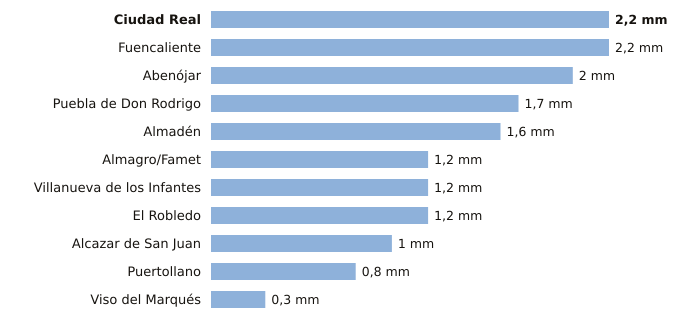

The data file committed next to this chart (first rows):
estacion, provincia, indicativo, mm_6_dias_anteriores, mm_hoy, mm_7_dias, horas_de_hoy
Ciudad Real, Ciudad Real, 4121, 2.2, 0.0, 2.2, 6
Fuencaliente, Ciudad Real, 5341C, 2.2, 0.0, 2.2, 4
Abenójar, Ciudad Real, 4210Y, 2.0, 0.0, 2.0, 6
Puebla de Don Rodrigo, Ciudad Real, 4220X, 1.7, 0.0, 1.7, 6
Almadén, Ciudad Real, 4300Y, 1.6, 0.0, 1.6, 3
Almagro/Famet, Ciudad Real, 4116I, 1.2, 0.0, 1.2, 5
Villanueva de los Infantes, Ciudad Real, 4138Y, 1.2, 0.0, 1.2, 5
El Robledo, Ciudad Real, 4193Y, 1.2, 0.0, 1.2, 4
Alcazar de San Juan, Ciudad Real, 4064Y, 1.0, 0.0, 1.0, 6
Puertollano, Ciudad Real, 5304Y, 0.8, 0.0, 0.8, 6
Viso del Marqués, Ciudad Real, 4148, 0.3, 0.0, 0.3, 6
